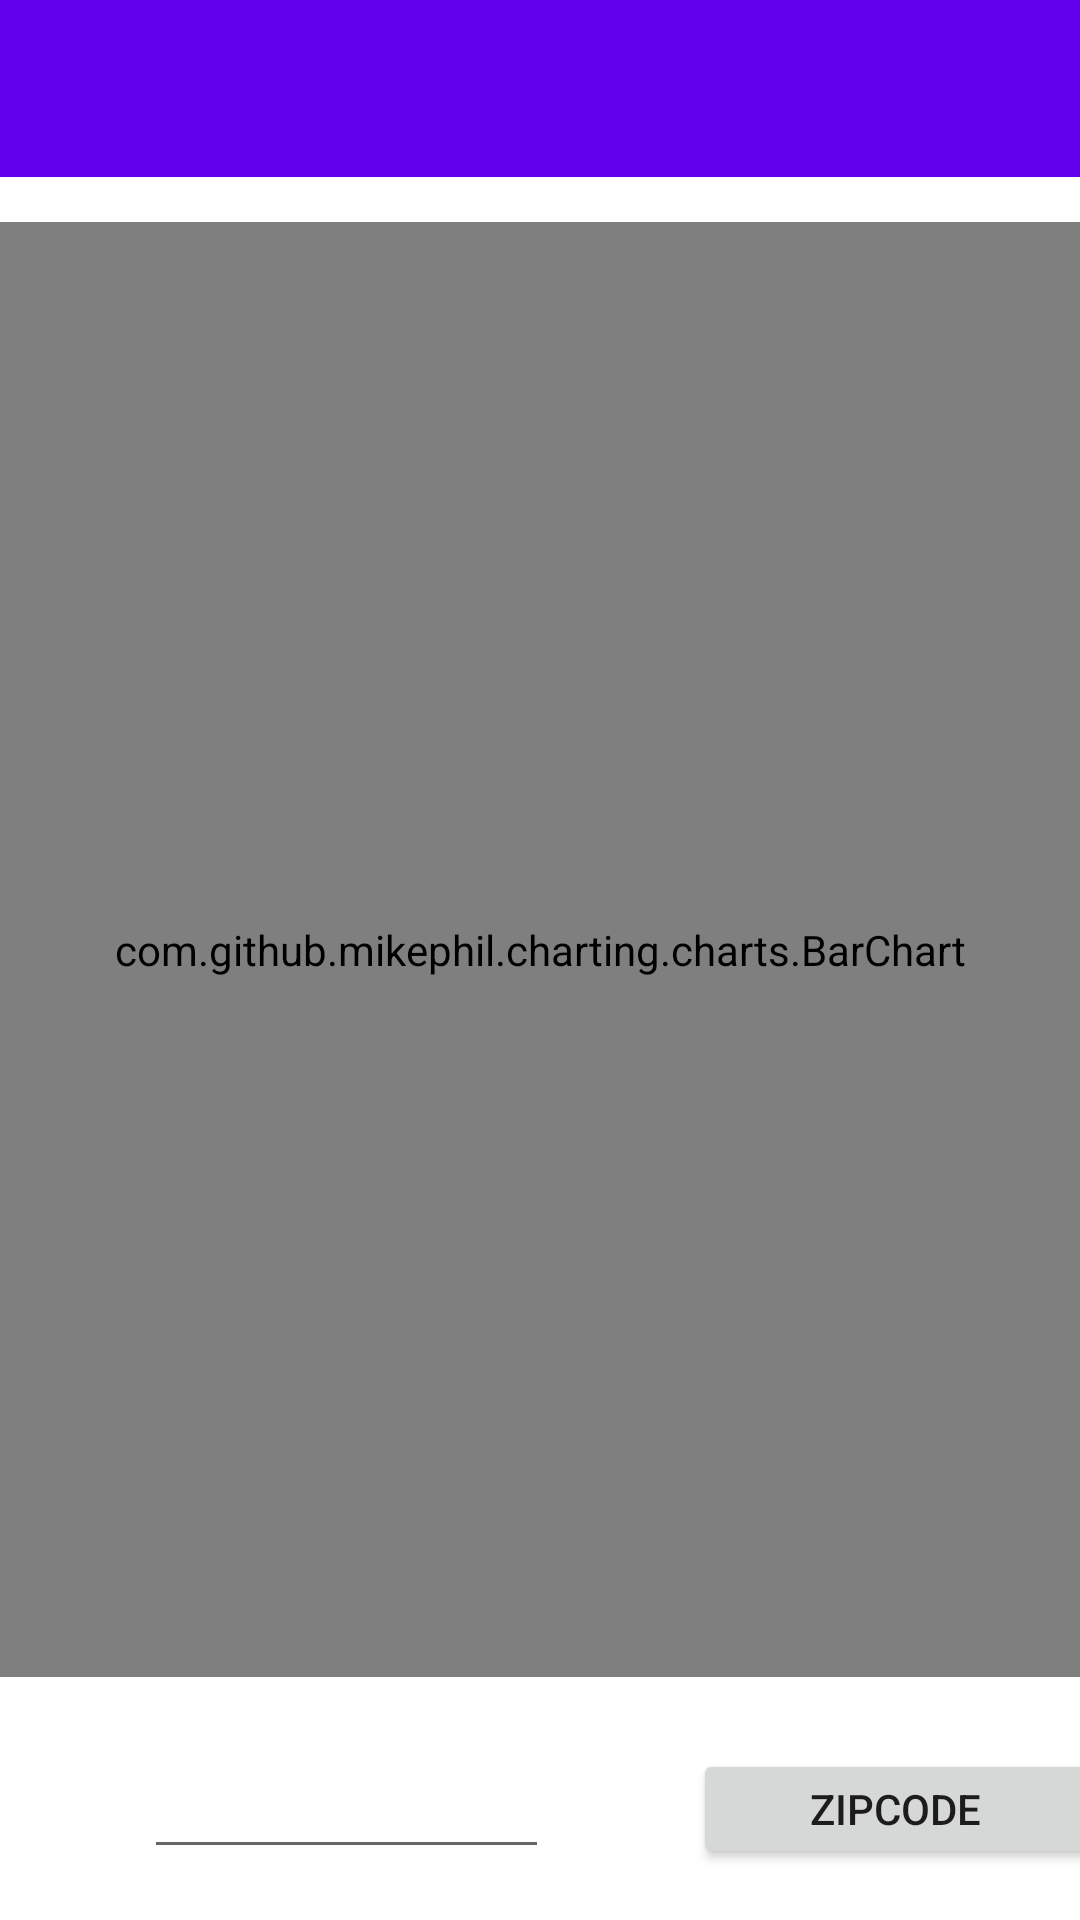

Layout XML and referenced resources for this Android screen:
<!-- AndroidManifest.xml: application theme Theme.CORAApp -->
<!-- res/layout/activity_bar_chart.xml -->
<?xml version="1.0" encoding="utf-8"?>
<androidx.constraintlayout.widget.ConstraintLayout xmlns:android="http://schemas.android.com/apk/res/android"
    xmlns:app="http://schemas.android.com/apk/res-auto"
    xmlns:tools="http://schemas.android.com/tools"
    android:layout_width="match_parent"
    android:layout_height="match_parent"

    tools:context=".BarChartActivity">


    <include
        android:id="@+id/include"
        layout="@layout/toolbar2_template"
        android:layout_marginTop="16dp"
        app:layout_constraintEnd_toEndOf="parent"
        app:layout_constraintHorizontal_bias="0.0"
        app:layout_constraintStart_toStartOf="parent"
        app:layout_constraintTop_toTopOf="parent" />

    <com.github.mikephil.charting.charts.BarChart
        android:id="@+id/barchart_id"
        android:layout_width="0dp"
        android:layout_height="485dp"
        android:layout_marginTop="15dp"
        app:layout_constraintEnd_toEndOf="parent"
        app:layout_constraintHorizontal_bias="0.0"
        app:layout_constraintStart_toStartOf="parent"
        app:layout_constraintTop_toBottomOf="@+id/include">

    </com.github.mikephil.charting.charts.BarChart>

    <EditText
        android:id="@+id/filter_bar_edittext"
        android:layout_width="135dp"
        android:layout_height="40dp"
        android:layout_marginStart="48dp"
        android:layout_marginLeft="48dp"
        android:layout_marginTop="24dp"
        android:ems="10"
        android:inputType="textPersonName"
        app:layout_constraintStart_toStartOf="parent"
        app:layout_constraintTop_toBottomOf="@+id/barchart_id" />

    <Button
        android:id="@+id/bar_zipcode_button"
        android:layout_width="135dp"
        android:layout_height="40dp"
        android:layout_marginStart="48dp"
        android:layout_marginLeft="48dp"
        android:layout_marginTop="24dp"
        android:text="zipcode"
        app:layout_constraintStart_toEndOf="@+id/filter_bar_edittext"
        app:layout_constraintTop_toBottomOf="@+id/barchart_id" />

    <Button
        android:id="@+id/bar_return_home"
        android:layout_width="wrap_content"
        android:layout_height="wrap_content"
        android:layout_marginTop="32dp"
        android:text="home"
        app:layout_constraintEnd_toEndOf="parent"
        app:layout_constraintStart_toStartOf="parent"
        app:layout_constraintTop_toBottomOf="@+id/bar_zipcode_button" />

</androidx.constraintlayout.widget.ConstraintLayout>
<!-- res/layout/toolbar2_template.xml (included above) -->
<?xml version="1.0" encoding="utf-8"?>
<RelativeLayout xmlns:android="http://schemas.android.com/apk/res/android"
    android:layout_width="match_parent"
    android:layout_height="wrap_content"
    android:background="@color/design_default_color_primary">

    <RelativeLayout
        android:layout_width="match_parent"
        android:layout_height="wrap_content"
        android:padding="16dp">

        <ImageView
            android:id="@+id/back_button2"
            android:layout_width="wrap_content"
            android:layout_height="wrap_content"
            android:src="@drawable/ic_baseline_arrow_back_24" />

        <TextView
            android:id="@+id/toolbar_text2"
            android:layout_width="200dp"
            android:layout_height="wrap_content"
            android:layout_marginStart="90dp"
            android:textSize="20dp"
            android:textStyle="bold" />

    </RelativeLayout>

</RelativeLayout>
<!-- resources referenced by this layout -->
<resources>
  <style name="Theme.CORAApp" parent="Theme.MaterialComponents.DayNight.DarkActionBar">
          
          <item name="colorPrimary">@color/purple_500</item>
          <item name="colorPrimaryVariant">@color/purple_700</item>
          <item name="colorOnPrimary">@color/white</item>
          
          <item name="colorSecondary">@color/teal_200</item>
          <item name="colorSecondaryVariant">@color/teal_700</item>
          <item name="colorOnSecondary">@color/black</item>
          
          <item name="android:statusBarColor" tools:targetApi="l">?attr/colorPrimaryVariant</item>
          
      </style>
  <!-- not gathered from this repository: default colours our renderer supplied (Android Studio template values) -->
  <color name="purple_500">#FF6200EE</color>
  <color name="purple_700">#FF3700B3</color>
  <color name="teal_200">#FF03DAC5</color>
  <color name="teal_700">#FF018786</color>
  <color name="black">#FF000000</color>
  <color name="white">#FFFFFFFF</color>
</resources>
